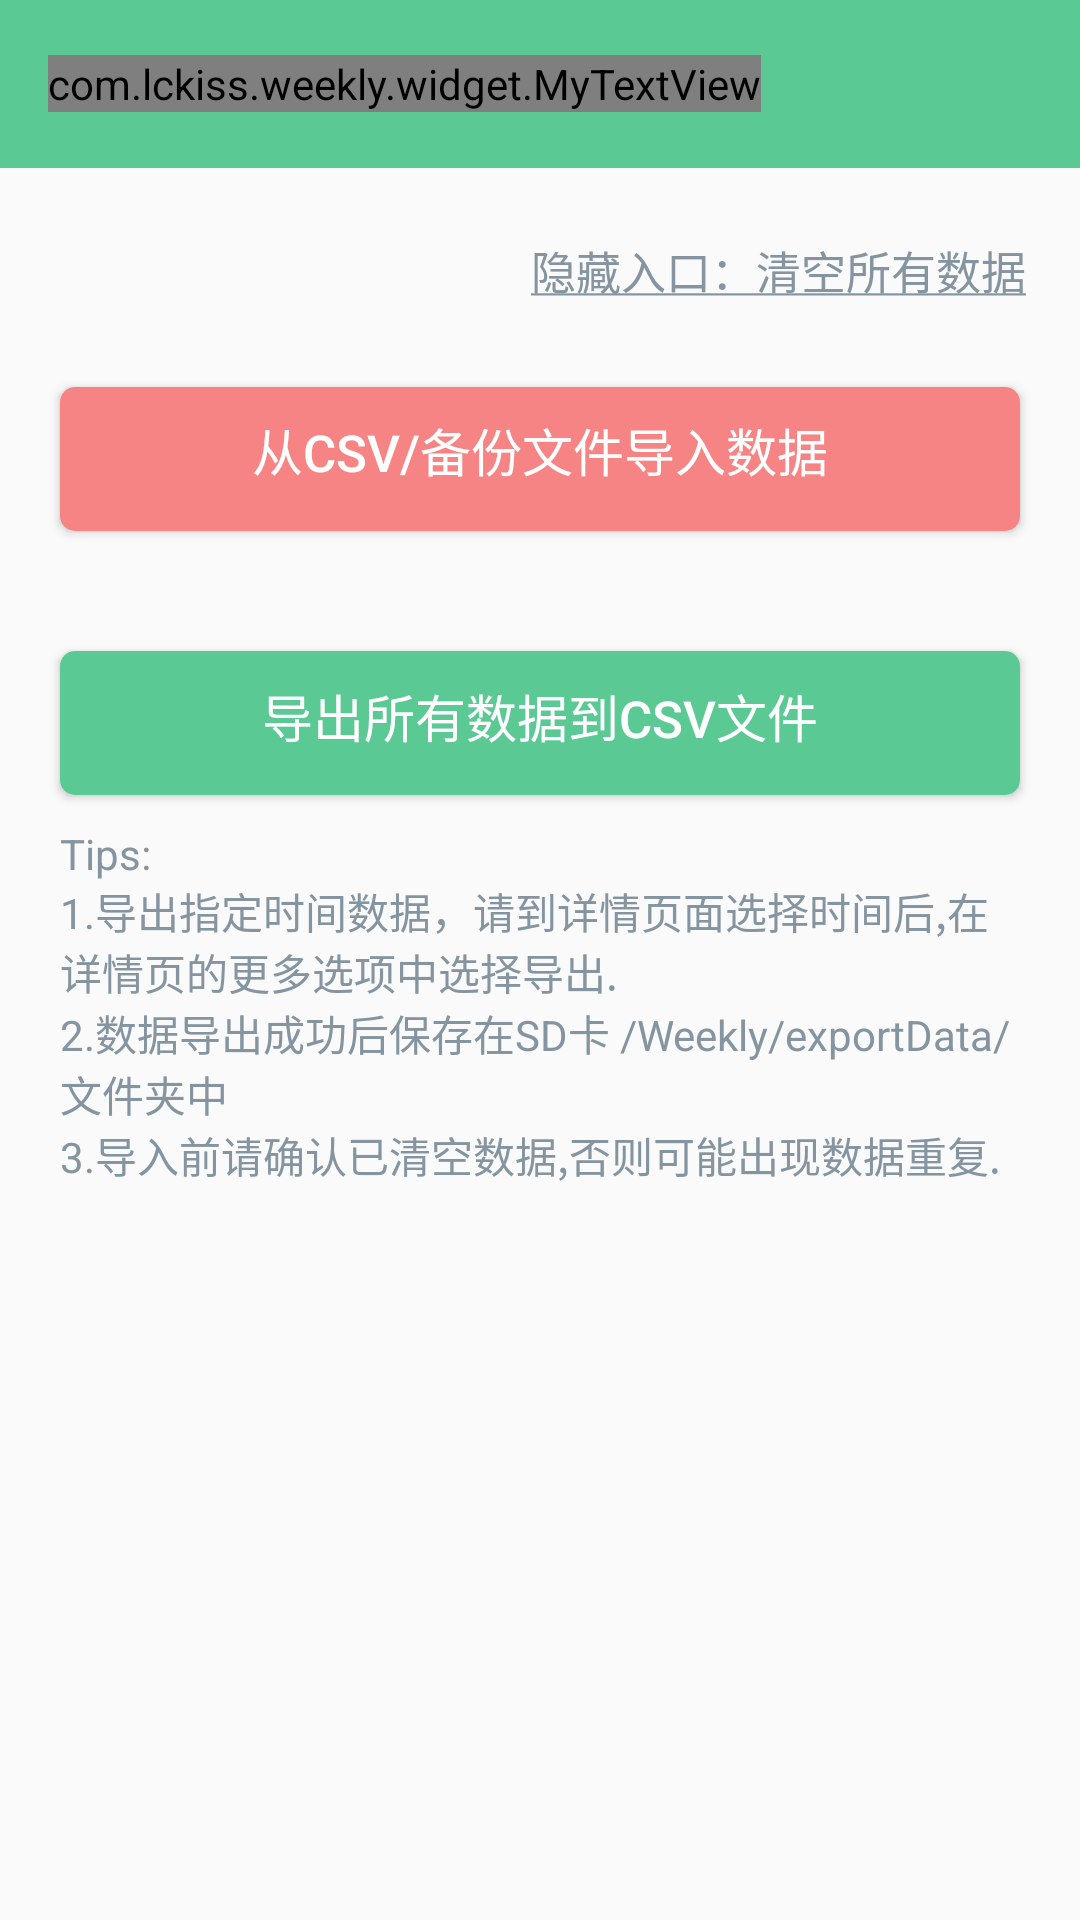

Layout XML and referenced resources for this Android screen:
<!-- AndroidManifest.xml: activity theme AppTheme.NoActionBar -->
<!-- res/layout/activity_data_export.xml -->
<?xml version="1.0" encoding="utf-8"?>
<LinearLayout xmlns:android="http://schemas.android.com/apk/res/android"
    xmlns:tools="http://schemas.android.com/tools"
    android:layout_width="match_parent"
    android:layout_height="match_parent"
    android:orientation="vertical"
    tools:context="com.lckiss.weekly.DataExportActivity">

    <include
        android:id="@+id/toolbar"
        layout="@layout/toolbar" />

    <TextView
        android:id="@+id/remove"
        style="@style/addHintText"
        android:layout_margin="15dp"
        android:background="@drawable/widget_button"
        android:layout_gravity="right"
        android:layout_width="wrap_content"
        android:textSize="15sp"
        android:layout_height="wrap_content"
        android:text="@string/DataRemoveAll" />

    <Button
        android:id="@+id/import_button"
        android:layout_width="match_parent"
        android:layout_height="wrap_content"
        android:layout_marginBottom="20dp"
        android:layout_marginLeft="20dp"
        android:layout_marginRight="20dp"
        android:background="@drawable/common_btn_red"
        android:text="从CSV/备份文件导入数据"
        android:textColor="@color/white"
        android:textSize="17sp" />

    <Button
        android:id="@+id/export_button"
        android:layout_width="match_parent"
        android:layout_height="wrap_content"
        android:layout_marginTop="20dp"
        android:layout_marginBottom="10dp"
        android:layout_marginLeft="20dp"
        android:layout_marginRight="20dp"
        android:background="@drawable/common_btn_green"
        android:text="导出所有数据到CSV文件"
        android:textColor="@color/white"
        android:textSize="17sp" />

    <TextView
        android:id="@+id/tips"
        style="@style/addHintText"
        android:layout_width="match_parent"
        android:layout_height="wrap_content"
        android:layout_gravity="center"
        android:layout_marginLeft="20dp"
        android:layout_marginRight="20dp"
        android:text="@string/exportdata_tips" />

</LinearLayout>
<!-- res/layout/toolbar.xml (included above) -->
<?xml version="1.0" encoding="utf-8"?>
<android.support.v7.widget.Toolbar
    android:layout_width="match_parent"
    android:layout_height="?attr/actionBarSize"
    android:background="@color/line_color"
    android:theme="@style/AppTheme.AppBarOverlay"
    app:contentInsetStartWithNavigation="0dp"
    app:popupTheme="@style/AppTheme.PopupOverlay"
    xmlns:android="http://schemas.android.com/apk/res/android"
    xmlns:app="http://schemas.android.com/apk/res-auto">

    <com.lckiss.weekly.widget.MyTextView
        android:layout_width="wrap_content"
        android:layout_height="wrap_content"
        android:gravity="center_vertical"
        android:text="Weekly"
        android:textColor="@color/background"
        android:textSize="20sp" />
</android.support.v7.widget.Toolbar>
<!-- resources referenced by this layout -->
<resources>
  <color name="background">#ffffffff</color>
  <color name="line_color">#ff5bc994</color>
  <color name="white">#fff</color>
  <!-- drawable common_btn_green (drawable) -->
  <?xml version="1.0" encoding="utf-8"?>
  
  <selector
    xmlns:android="http://schemas.android.com/apk/res/android">
      <item android:state_pressed="true" android:drawable="@drawable/green_btn_press_shape" />
      <item android:state_enabled="false" android:drawable="@drawable/green_btn_disable" />
      <item android:drawable="@drawable/green_btn_normal_shape" />
  </selector>
  <!-- drawable widget_button (drawable) -->
  <?xml version="1.0" encoding="utf-8"?>
  
  <selector
    xmlns:android="http://schemas.android.com/apk/res/android">
      <item android:state_pressed="true" android:drawable="@drawable/green_btn_normal_shape" />
      <item android:state_enabled="false" android:drawable="@drawable/green_btn_disable" />
      <item android:drawable="@drawable/transparent" />
  </selector>
  <string name="DataRemoveAll"><u>隐藏入口：清空所有数据</u></string>
  <string name="exportdata_tips">Tips:\n1.导出指定时间数据，请到详情页面选择时间后,在详情页的更多选项中选择导出.\n2.数据导出成功后保存在SD卡 /Weekly/exportData/ 文件夹中\n3.导入前请确认已清空数据,否则可能出现数据重复.</string>
  <style name="AppTheme.AppBarOverlay" parent="ThemeOverlay.AppCompat.Dark.ActionBar">
          <item name="colorControlNormal">@android:color/white</item>
          <item name="android:actionButtonStyle">@style/CustomActionButtonStyle</item>
      </style>
  <style name="AppTheme.PopupOverlay" parent="ThemeOverlay.AppCompat.Light">
          
          <item name="android:itemBackground">@android:color/white</item>
          
          <item name="android:textColorPrimary">@android:color/black</item>
          
          <item name="overlapAnchor">false</item>
      </style>
  <style name="addHintText">
          <item name="android:textSize">14.0sp</item>
          <item name="android:textColor">@color/primary_text</item>
      </style>
  <style name="AppTheme.NoActionBar">
          <item name="windowActionBar">false</item>
          <item name="windowNoTitle">true</item>
      </style>
  <!-- drawable green_btn_press_shape (drawable) -->
  <?xml version="1.0" encoding="utf-8"?>
  
  <shape android:shape="rectangle"
    xmlns:android="http://schemas.android.com/apk/res/android">
      <solid android:color="@color/deep_line_color" />
      <corners android:radius="5.0dip" />
  </shape>
  <!-- drawable green_btn_normal_shape (drawable) -->
  <?xml version="1.0" encoding="utf-8"?>
  
  <shape android:shape="rectangle"
    xmlns:android="http://schemas.android.com/apk/res/android">
      <solid android:color="@color/line_color" />
      <corners android:radius="5.0dip" />
  </shape>
  <!-- drawable red_btn_press_shape (drawable) -->
  <?xml version="1.0" encoding="utf-8"?>
  
  <shape android:shape="rectangle"
    xmlns:android="http://schemas.android.com/apk/res/android">
      <solid android:color="@color/deep_reduce_color" />
      <corners android:radius="5.0dip" />
  </shape>
  <!-- drawable red_btn_normal_shape (drawable) -->
  <?xml version="1.0" encoding="utf-8"?>
  
  <shape android:shape="rectangle"
    xmlns:android="http://schemas.android.com/apk/res/android">
      <solid android:color="@color/reduce_color" />
      <corners android:radius="5.0dip" />
  </shape>
  <!-- drawable transparent (drawable) -->
  <?xml version="1.0" encoding="utf-8"?>
  
  <shape android:shape="rectangle"
    xmlns:android="http://schemas.android.com/apk/res/android">
      <solid android:color="@android:color/transparent" />
      <size android:height="40.0dip" android:width="50.0dip" />
  </shape>
  <style name="CustomActionButtonStyle" parent="@android:style/Widget.Holo.ActionButton">
          <item name="android:paddingLeft">0dip</item>
          <item name="android:paddingRight">0dip</item>
          <item name="android:minWidth">30dip</item>
      </style>
  <color name="primary_text">#ff8495a1</color>
  <color name="deep_line_color">#ff56ba8a</color>
  <color name="deep_reduce_color">#ffde7676</color>
  <color name="reduce_color">#fff68484</color>
</resources>
